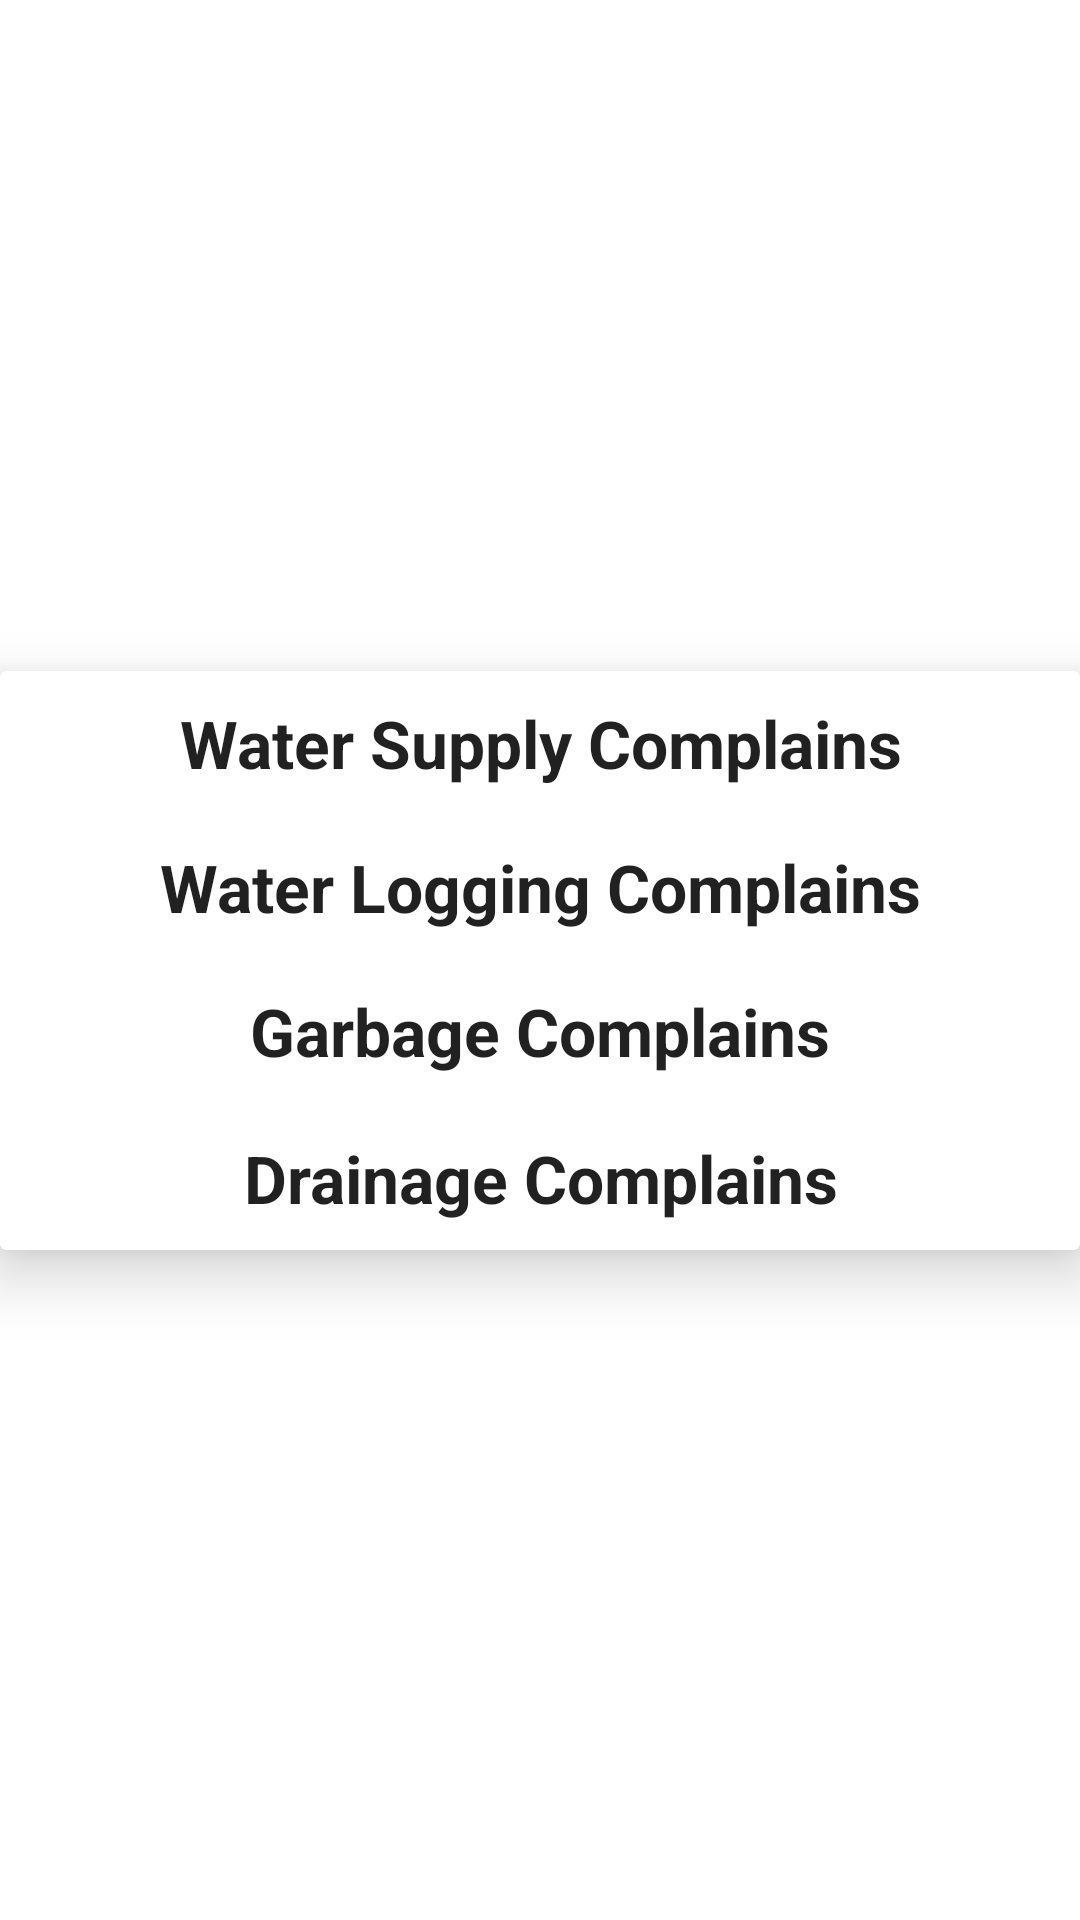

Layout XML and referenced resources for this Android screen:
<!-- AndroidManifest.xml: application theme Theme.MCRA -->
<!-- res/layout/activity_main.xml -->
<?xml version="1.0" encoding="utf-8"?>
<androidx.constraintlayout.widget.ConstraintLayout xmlns:android="http://schemas.android.com/apk/res/android"
    xmlns:app="http://schemas.android.com/apk/res-auto"
    xmlns:tools="http://schemas.android.com/tools"
    android:layout_width="match_parent"
    android:layout_height="match_parent"
    tools:context=".MainActivity">

    <androidx.cardview.widget.CardView
        android:id="@+id/cardView2"
        android:layout_width="0dp"
        android:layout_height="wrap_content"
        app:cardElevation="12dp"
        app:layout_constraintBottom_toBottomOf="parent"
        app:layout_constraintEnd_toEndOf="parent"
        app:layout_constraintStart_toStartOf="parent"
        app:layout_constraintTop_toTopOf="parent">

        <androidx.constraintlayout.widget.ConstraintLayout
            android:layout_width="match_parent"
            android:layout_height="match_parent">

            <TextView
                android:id="@+id/textView4"
                android:layout_width="0dp"
                android:layout_height="wrap_content"
                android:gravity="center"
                android:minHeight="48dp"
                android:onClick="WaterComplainRegistered"
                android:text="Water Supply Complains"
                android:textAppearance="@android:style/TextAppearance.Large"
                android:textStyle="bold"
                app:layout_constraintBottom_toTopOf="@+id/textView5"
                app:layout_constraintEnd_toEndOf="parent"
                app:layout_constraintStart_toStartOf="parent"
                app:layout_constraintTop_toTopOf="parent"
                app:layout_constraintVertical_chainStyle="spread_inside" />

            <TextView
                android:id="@+id/textView5"
                android:layout_width="0dp"
                android:layout_height="wrap_content"
                android:gravity="center"
                android:minHeight="48dp"
                android:onClick="LoggingComplainRegistered"
                android:text="Water Logging Complains"
                android:textAppearance="@android:style/TextAppearance.Large"
                android:textStyle="bold"
                app:layout_constraintBottom_toTopOf="@+id/textView6"
                app:layout_constraintEnd_toEndOf="parent"
                app:layout_constraintStart_toStartOf="parent"
                app:layout_constraintTop_toBottomOf="@+id/textView4" />

            <TextView
                android:id="@+id/textView6"
                android:layout_width="0dp"
                android:layout_height="wrap_content"
                android:layout_marginBottom="1dp"
                android:gravity="center"
                android:minHeight="48dp"
                android:onClick="GarbageComplainRegistered"
                android:text="Garbage Complains"
                android:textAppearance="@android:style/TextAppearance.Large"
                android:textStyle="bold"
                app:layout_constraintBottom_toTopOf="@+id/textView7"
                app:layout_constraintEnd_toEndOf="parent"
                app:layout_constraintStart_toStartOf="parent"
                app:layout_constraintTop_toBottomOf="@+id/textView5" />

            <TextView
                android:id="@+id/textView7"
                android:layout_width="0dp"
                android:layout_height="wrap_content"
                android:gravity="center"
                android:minHeight="48dp"
                android:onClick="DrainageComplainRegistered"
                android:text="Drainage Complains"
                android:textAppearance="@android:style/TextAppearance.Large"
                android:textStyle="bold"
                app:layout_constraintBottom_toBottomOf="parent"
                app:layout_constraintEnd_toEndOf="parent"
                app:layout_constraintStart_toStartOf="parent"
                app:layout_constraintTop_toBottomOf="@+id/textView6" />


        </androidx.constraintlayout.widget.ConstraintLayout>
    </androidx.cardview.widget.CardView>
</androidx.constraintlayout.widget.ConstraintLayout>
<!-- resources referenced by this layout -->
<resources>
  <style name="Theme.MCRA" parent="Theme.MaterialComponents.DayNight.DarkActionBar">
          
          <item name="colorPrimary">@color/purple_500</item>
          <item name="colorPrimaryVariant">@color/purple_700</item>
          <item name="colorOnPrimary">@color/white</item>
          
          <item name="colorSecondary">@color/teal_200</item>
          <item name="colorSecondaryVariant">@color/teal_700</item>
          <item name="colorOnSecondary">@color/black</item>
          
          <item name="android:statusBarColor" tools:targetApi="l">?attr/colorPrimaryVariant</item>
          
      </style>
  <!-- not gathered from this repository: default colours our renderer supplied (Android Studio template values) -->
  <color name="purple_500">#FF6200EE</color>
  <color name="purple_700">#FF3700B3</color>
  <color name="teal_200">#FF03DAC5</color>
  <color name="teal_700">#FF018786</color>
  <color name="black">#FF000000</color>
  <color name="white">#FFFFFFFF</color>
</resources>
